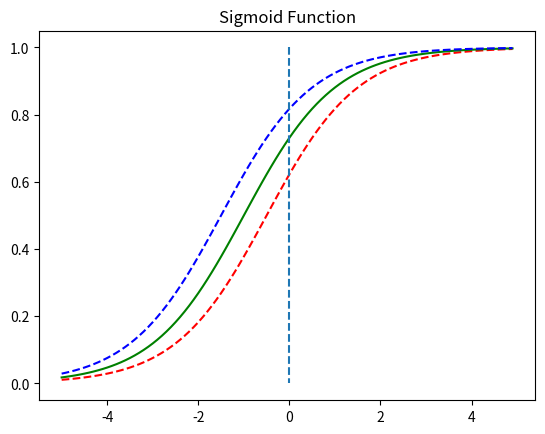

This figure's Python source:
import numpy as np
import matplotlib.pyplot as plt

def sigmoid(x):
    return 1 / (1 + np.exp(-x))

x = np.arange(-5.0, 5.0, 0.1)
y1 = sigmoid(x + 0.5)
y2 = sigmoid(x + 1)
y3 = sigmoid(x + 1.5)

plt.plot(x, y1, 'r', linestyle = '--')    # x + 0.5
plt.plot(x, y2, 'g')                      # x + 1
plt.plot(x, y3, 'b', linestyle = '--')    # x + 1.5
plt.plot([0,0],[1.0, 0.0], '--')
plt.title('Sigmoid Function')
plt.show()

# sigmoid 함수는 입력값이 한없이 커지면 1에 수렴하고, 입력값이 한없이 작아지면 0에 수렴
# sigmoid 함수는 0과 1사이의 값을 가지는데 이 특성을 이용해서 분류작업을 수행할 수 있음
# 예를 들어, 임계값이 0.5 이상이면 1(True), 0.5 이하면 0(False)으로 판단할 수 있음

